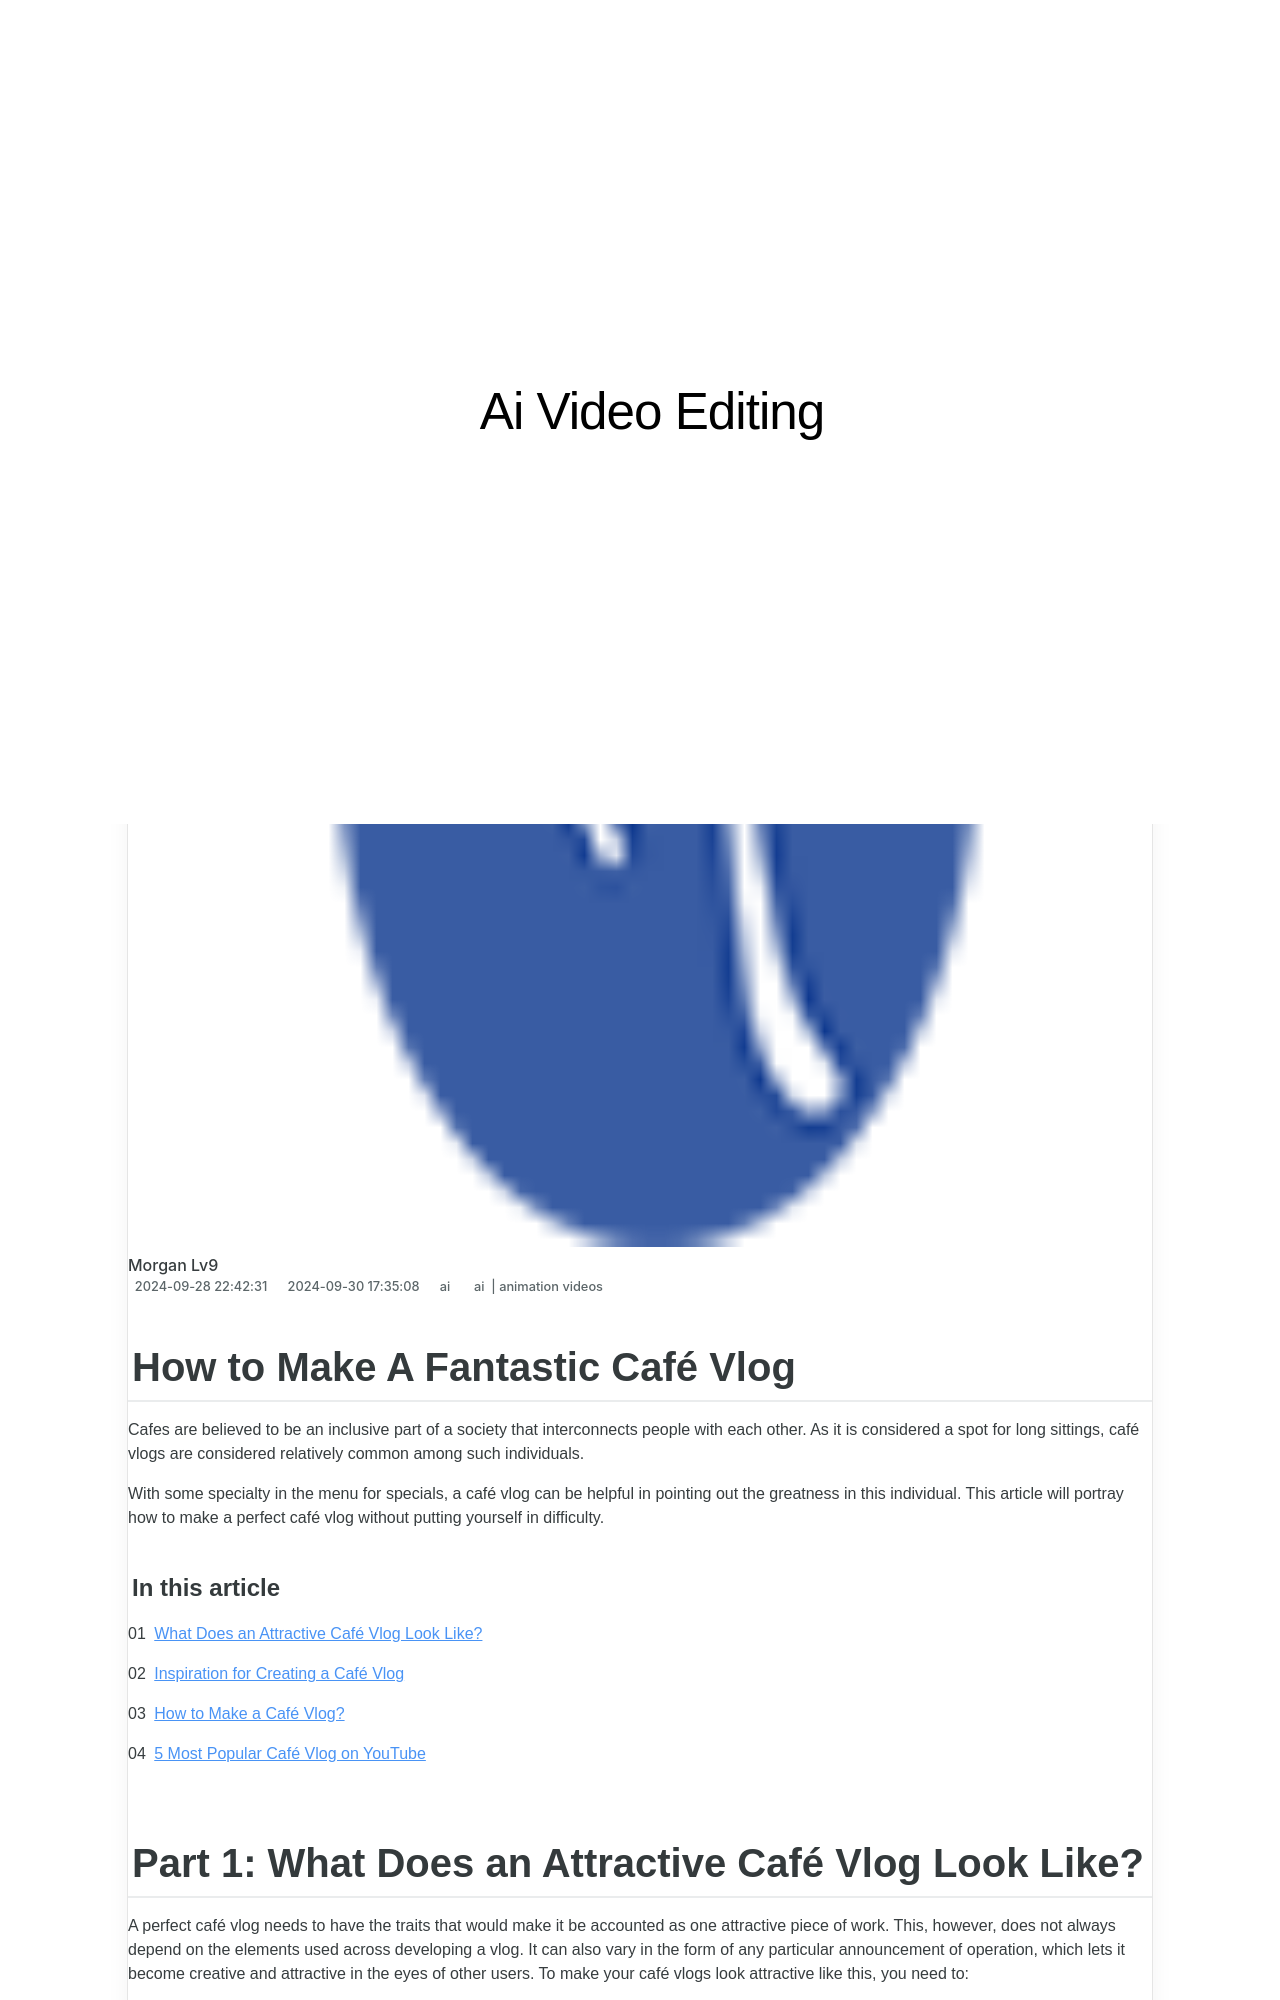

repository: techidaily/site-ai-video-editing · page: new-2024-approved-how-to-make-a-fantastic-cafe-vlog/index.html · generator: jekyll

---
title: New 2024 Approved How to Make A Fantastic Café Vlog
date: 2024-09-28T22:42:31.599Z
updated: 2024-09-30T17:35:08.099Z
tags: 
  - ai
  - animation videos
categories: 
  - ai
description: This Article Describes New 2024 Approved How to Make A Fantastic Café Vlog
excerpt: This Article Describes New 2024 Approved How to Make A Fantastic Café Vlog
keywords: ai animation how to choose a nice gopro for vlogging,ai animation how to be a good podcast host 2024 updated,how to make a fantastic cafe vlog,ai animation how to make a video podcast,ai animation how to start a vlog,ai animation how to make a funny vlog for tiktok,ai animation how to make a fantastic cafe vlog
thumbnail: https://thmb.techidaily.com/3c1c5ccae26de82b5c27b74337e4224665d5a7b903378f876b3f4cc7ee4fa520.png
---

## How to Make A Fantastic Café Vlog

Cafes are believed to be an inclusive part of a society that interconnects people with each other. As it is considered a spot for long sittings, café vlogs are considered relatively common among such individuals.

With some specialty in the menu for specials, a café vlog can be helpful in pointing out the greatness in this individual. This article will portray how to make a perfect café vlog without putting yourself in difficulty.

#### In this article

01 [What Does an Attractive Café Vlog Look Like?](#part1)

02 [Inspiration for Creating a Café Vlog](#part2)

03 [How to Make a Café Vlog?](#part3)

04 [5 Most Popular Café Vlog on YouTube](#part4)
